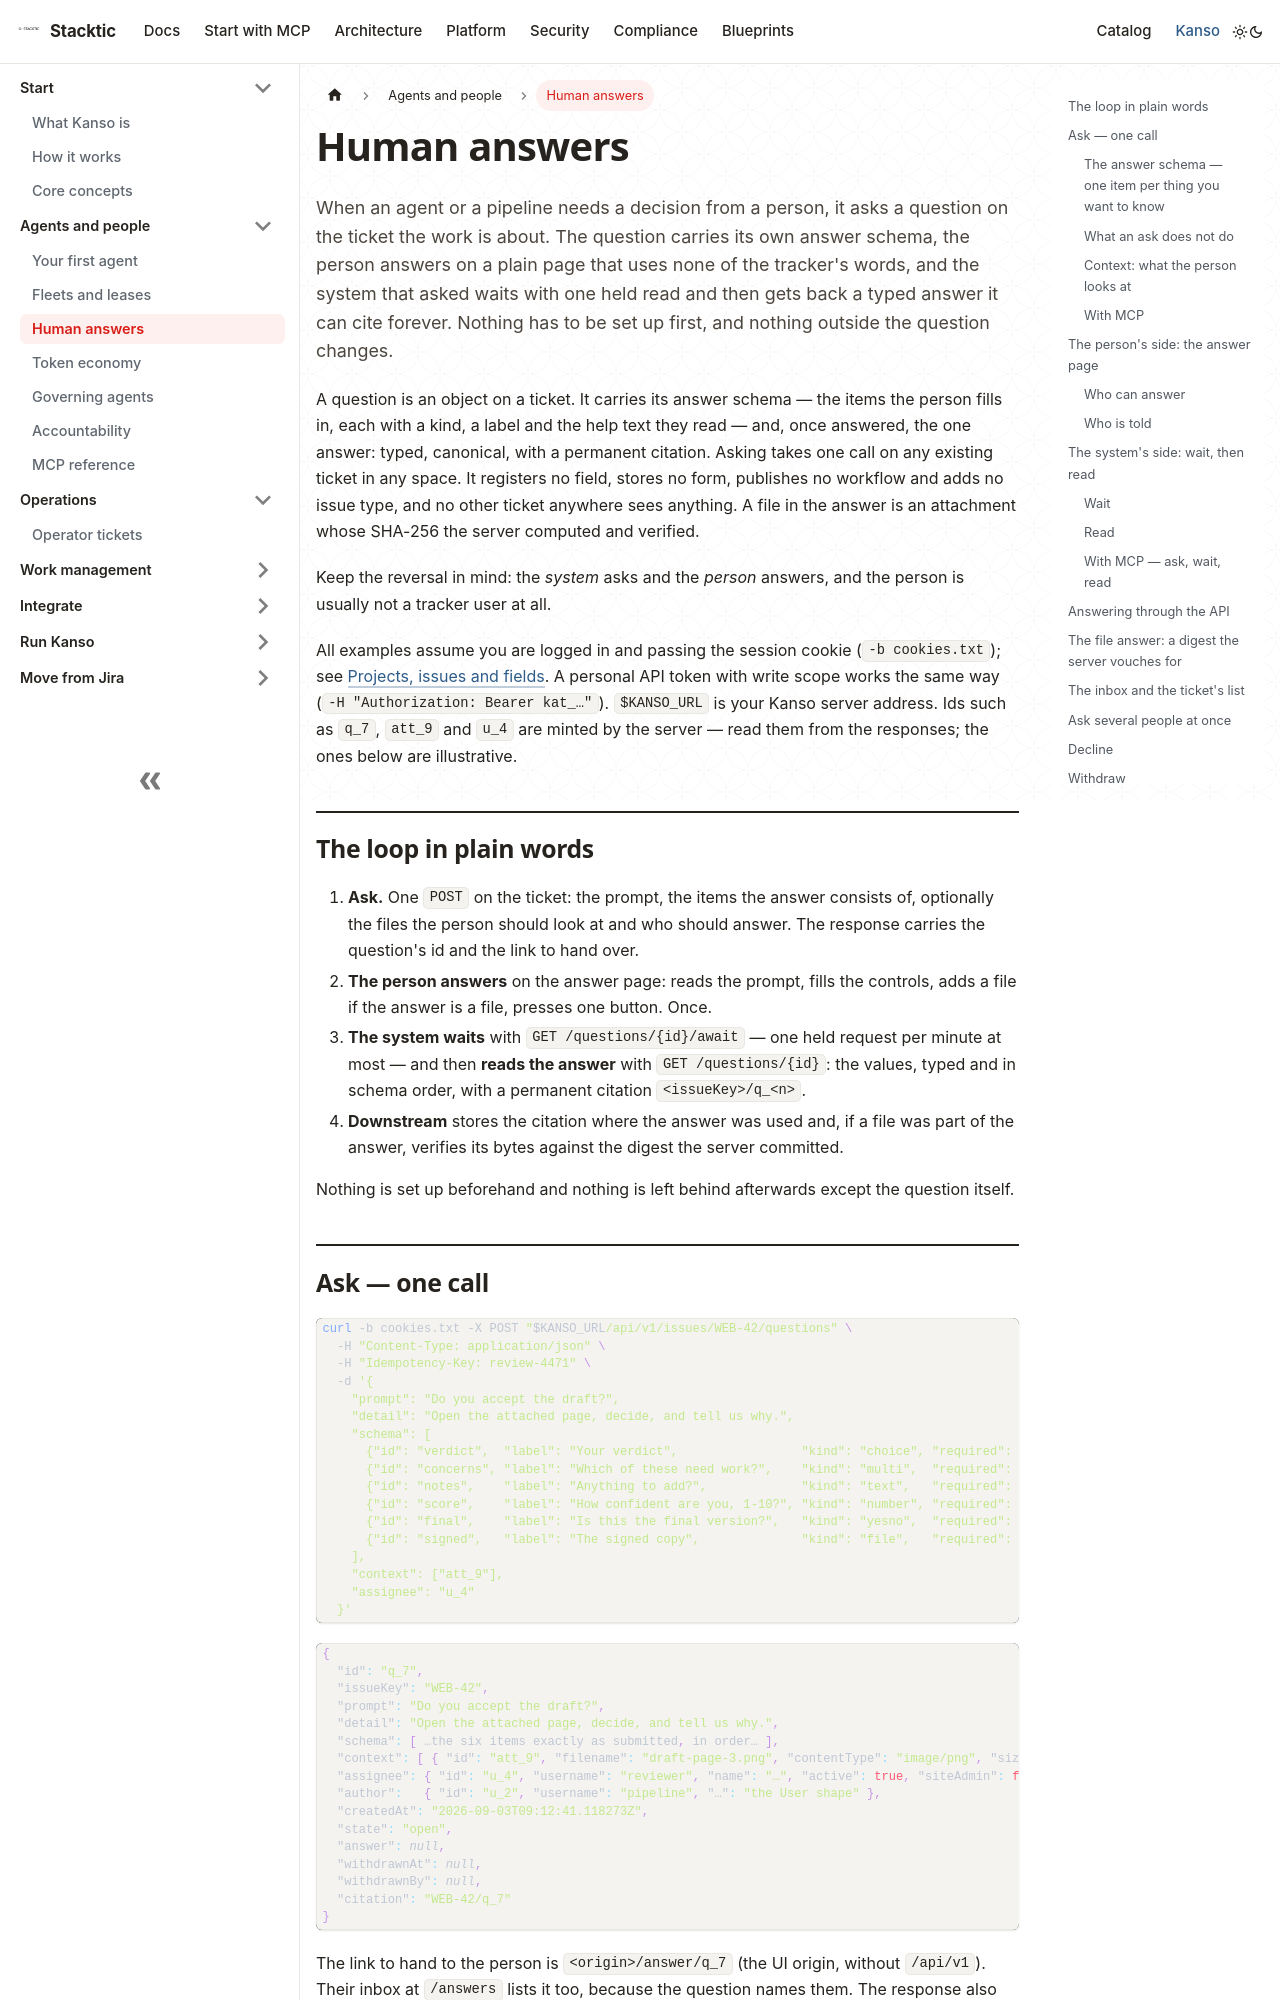

repository: stackticio/documentation · page: kanso/agents/human-answers.html · generator: docusaurus

---
title: Human answers
description: Ask a person a typed question on any ticket, wait for the answer without polling, and read it back as data with a permanent citation.
---

When an agent or a pipeline needs a decision from a person, it asks a question on the ticket the work is about. The question carries its own answer schema, the person answers on a plain page that uses none of the tracker's words, and the system that asked waits with one held read and then gets back a typed answer it can cite forever. Nothing has to be set up first, and nothing outside the question changes.

A question is an object on a ticket. It carries its answer schema — the items the person fills in, each with a kind, a label and the help text they read — and, once answered, the one answer: typed, canonical, with a permanent citation. Asking takes one call on any existing ticket in any space. It registers no field, stores no form, publishes no workflow and adds no issue type, and no other ticket anywhere sees anything. A file in the answer is an attachment whose SHA-256 the server computed and verified.

Keep the reversal in mind: the *system* asks and the *person* answers, and the person is usually not a tracker user at all.

All examples assume you are logged in and passing the session cookie (`-b cookies.txt`); see [Projects, issues and fields](../work/projects-issues-fields.md#authentication). A personal API token with write scope works the same way (`-H "Authorization: Bearer kat_…"`). `$KANSO_URL` is your Kanso server address. Ids such as `q_7`, `att_9` and `u_4` are minted by the server — read them from the responses; the ones below are illustrative.

## The loop in plain words

1. **Ask.** One `POST` on the ticket: the prompt, the items the answer consists of, optionally the files the person should look at and who should answer. The response carries the question's id and the link to hand over.
2. **The person answers** on the answer page: reads the prompt, fills the controls, adds a file if the answer is a file, presses one button. Once.
3. **The system waits** with `GET /questions/{id}/await` — one held request per minute at most — and then **reads the answer** with `GET /questions/{id}`: the values, typed and in schema order, with a permanent citation `<issueKey>/q_<n>`.
4. **Downstream** stores the citation where the answer was used and, if a file was part of the answer, verifies its bytes against the digest the server committed.

Nothing is set up beforehand and nothing is left behind afterwards except the question itself.
